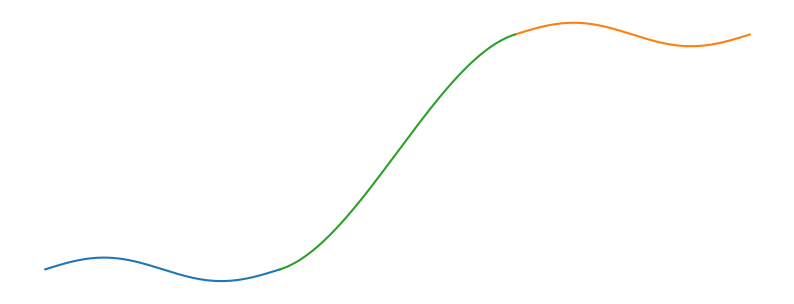

This chart was generated by the following Python code:
import matplotlib.pyplot as plt
import numpy as np

fig, ax = plt.subplots(figsize=(10,4))
ax.set_aspect("equal", "box")
ax.axis("off")

def derivative(curve, t):
	dt = 1e-4

	if t+dt > 1:
		dt = -dt

	here = curve(t)
	there = curve(t+dt)

	return 1./dt * (there - here)

def curve1(t):
	return np.array([t, 0.05*np.sin(2*np.pi*t)+0])

def curve2(t):
	return np.array([t+2,0.05*np.sin(2*np.pi*t)+1])

def continuation(curve1, curve2, t):
	c1 = curve1(1)
	c2 = curve2(0)

	dc1 = derivative(curve1, 1)
	dc2 = derivative(curve2, 0)

	d = c1
	c = dc1
	b = 3*c2 - 3*c1 - 2*dc1 - dc2
	a = dc2 - 2*c2 + 2*c1 + dc1

	return a*t**3 + b*t**2 + c*t + d

def plot_points(points):
	plt.plot(points[:,0], points[:,1])

ts = np.linspace(0, 1, 1000)
c1 = np.array([curve1(t) for t in ts])
c2 = np.array([curve2(t) for t in ts])

plot_points(c1)
plot_points(c2)

c3 = np.array([continuation(curve1, curve2, t) for t in ts])
plot_points(c3)


plt.show()